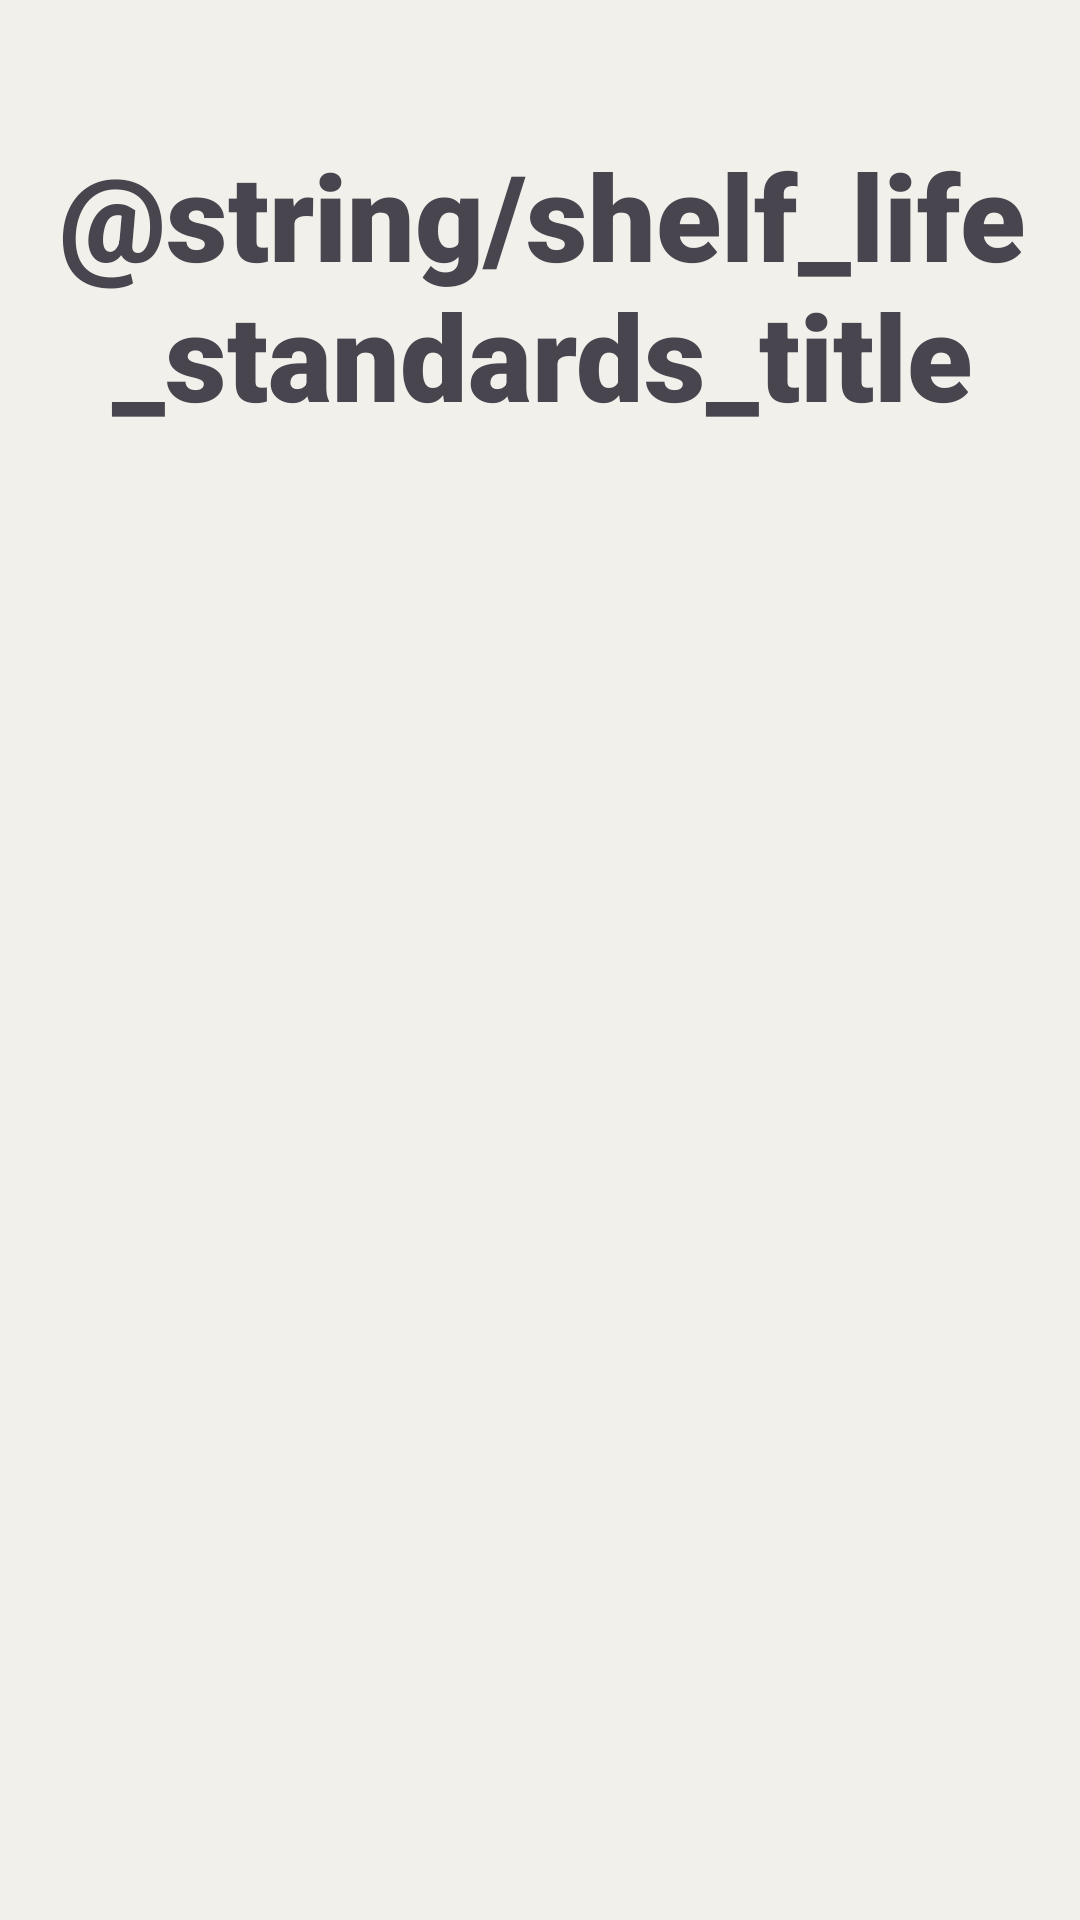

Layout XML and referenced resources for this Android screen:
<!-- AndroidManifest.xml: application theme Theme.StarbucksTrainerAppNEW -->
<!-- res/layout/activity_shelf_life_standards.xml -->
<?xml version="1.0" encoding="utf-8"?>
<androidx.constraintlayout.widget.ConstraintLayout xmlns:android="http://schemas.android.com/apk/res/android"
    xmlns:app="http://schemas.android.com/apk/res-auto"
    xmlns:tools="http://schemas.android.com/tools"
    android:background="#f2f0eb"
    android:layout_width="match_parent"
    android:layout_height="match_parent"
    tools:context=".ShelfLifeStandardsActivity">

    <TextView
        android:layout_width="385dp"
        android:layout_height="wrap_content"
        android:layout_marginTop="45dp"
        android:fontFamily="sans-serif-black"
        android:text="@string/shelf_life_standards_title"
        android:textAlignment="center"
        android:textSize="40sp"
        android:textStyle="bold"
        app:layout_constraintLeft_toLeftOf="parent"
        app:layout_constraintRight_toRightOf="parent"
        app:layout_constraintTop_toTopOf="parent">

    </TextView>

    <androidx.recyclerview.widget.RecyclerView
        android:paddingTop="200dp"
        android:id="@+id/shelfLifeStandardsRecyclerView"
        android:layout_width="match_parent"
        android:layout_height="match_parent">

    </androidx.recyclerview.widget.RecyclerView>

</androidx.constraintlayout.widget.ConstraintLayout>
<!-- resources referenced by this layout -->
<resources>
  <style name="Theme.StarbucksTrainerAppNEW" parent="Base.Theme.StarbucksTrainerAppNEW" />
  <style name="Base.Theme.StarbucksTrainerAppNEW" parent="Theme.Material3.DayNight.NoActionBar">
          
          <item name="colorPrimary">#006241</item>
      </style>
</resources>
